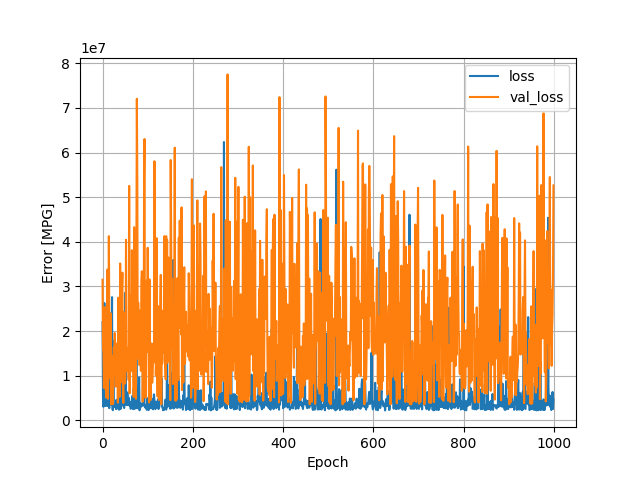

Data behind this chart, as committed beside it:
, loss, val_loss, epoch
0, 22037836, 31522694, 0
1, 5174362, 15978518, 1
2, 3041843, 15333416, 2
3, 5173026, 7272924, 3
4, 26281866, 17085972, 4
5, 5041932, 25371276, 5
6, 3262187, 16065839, 6
7, 3228260, 7460082, 7
8, 4242734, 5134830, 8
9, 8506212, 14879484, 9
10, 4146622, 7826010, 10
11, 3207894, 33809584, 11
12, 4133295, 4823918, 12
13, 14168817, 13334982, 13
14, 3180344, 41271068, 14
15, 2733190, 21352758, 15
16, 9837551, 9444036, 16
17, 4345137, 10378721, 17
18, 3699068, 23982026, 18
19, 3404212, 3601249, 19
20, 9242353, 14523820, 20
21, 27608982, 12525781, 21
22, 2496495, 10547405, 22
23, 2280688, 3647100, 23
24, 17796290, 12729935, 24
25, 2988807, 16429815, 25
26, 3558620, 10570009, 26
27, 3118012, 19567402, 27
28, 3244301, 12554376, 28
29, 3178449, 7573104, 29
30, 2520299, 8135813, 30
31, 4610156, 17213222, 31
32, 2865839, 15998484, 32
33, 2918550, 14875847, 33
34, 4227050, 3980471, 34
35, 10254575, 27495622, 35
36, 2411473, 9524425, 36
37, 5030190, 14050367, 37
38, 2477262, 5291428, 38
39, 8327724, 35152108, 39
40, 3366434, 20578888, 40
41, 2651951, 8558886, 41
42, 6426564, 14244921, 42
43, 4620448, 29352986, 43
44, 14781050, 33100142, 44
45, 3372586, 8947464, 45
46, 4016212, 3918925, 46
47, 3210892, 24209592, 47
48, 2767633, 12456652, 48
49, 7166226, 11241652, 49
50, 6111786, 8241586, 50
51, 28682636, 11992611, 51
52, 3454387, 40455152, 52
53, 4675956, 14641278, 53
54, 3610238, 11090701, 54
55, 6263886, 13423553, 55
56, 3403877, 16244586, 56
57, 4706118, 14485282, 57
58, 5065504, 9021862, 58
59, 4571761, 52535000, 59
... 940 more rows
